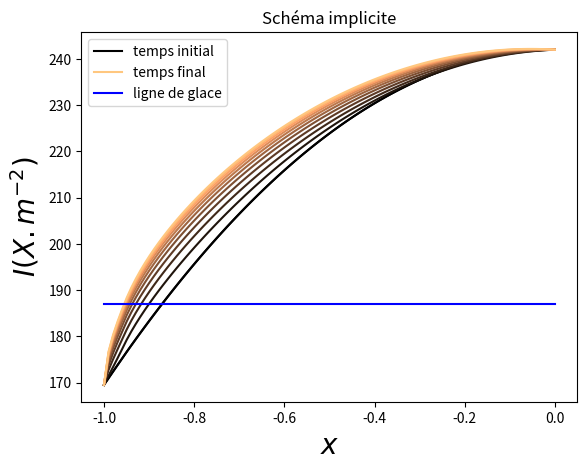

Reproduce this figure in Python.
__author__ = "maxime"
__file__ = "Implicite.py"
__date__ = "10/02/20"

import matplotlib.pyplot as plt
import numpy as np

A = 201.4
B = 1.45
D = 0.310
C = 14 / B
Q = 340  # W.m-2


def S(x):
    """
    Mean annual distribution of radiation at each latitude
    """
    S2 = -0.482
    return 1 + S2 * (3 * x ** 2 - 1) / 2


def a(x, xs):
    """
    Absorption function, equal to 1-alb(x) where alb(x) is the albedo
    :param xs: sine of the latitude of ice-sheet edge (positive)
    """
    b0 = 0.38
    a0, a2 = 0.697, 0.0779
    if abs(x) < xs:
        return a0 + a2 * (3 * x ** 2 - 1) / 2
    else:
        return b0


def second_member(x, xs):
    """
    Gives the second member of the EDP
    """
    return Q * S(x) * a(x, xs)


x0, xf = -1, 0
dx = 0.01
Nx = round((xf - x0) / dx)
x = np.linspace(x0, xf, Nx)

t0, tf = 0, 10
dt = 0.01
Nt = round((tf - t0) / dt)

xs = 0.95


def schema(x0, xf, dx, t0, tf, dt, T0, F, func):
    Nx = round((xf - x0) / dx)
    Nt = round((tf - t0) / dt)

    x = np.linspace(x0, xf, Nx)
    xs = 0.95
    I = A + B * T0(x)
    plt.plot(x, I, color=plt.get_cmap('copper')(0 / Nt), label="temps initial")

    for n in range(Nt):
        # print("________________________")
        print(n * 100 / Nt, "%")
        M = F(x)
        # q = np.linalg.inv(M)
        z = delta() * I + Vec(x, xs, I, func)
        R = np.linalg.solve(M, z)
        # print(R)
        # print(R)
        I = R
        if n % 100 == 0:
            plt.plot(x, I, color=plt.get_cmap('copper')(float(n) / Nt))

        if n == Nt - 1:
            plt.plot(x, I, color=plt.get_cmap('copper')(float(n) / Nt), label="temps final")

def alpha(x):
    return ((x * D) / dx) - (((1 - x ** 2) * D) / (dx ** 2))


def beta(x):
    return (C / dt) + 2 * (((1 - x ** 2) * D) / (dx ** 2))  + 1


def gamma(x):
    return - (x * D / dx) -((1 - x ** 2) * D) / (dx ** 2)


def delta():
    return C / dt


def Mat(x):
    A = np.zeros((Nx, Nx))
    for i in range(Nx):
        A[i, i] = beta(x[i])
    for i in range(1, Nx - 1):
        A[i, i - 1] = gamma(x[i])
        A[i, i + 1] = alpha(x[i])

    A[0, :] = 0
    A[-1, :] = 0
    A[0, 0], A[-1, -1] = delta(), delta()
    return A


def Vec(x, xs, I, func):
    vec = np.zeros(Nx)
    for i in range(Nx):
        vec[i] = func(x[i], xs)
    vec[0], vec[-1] = 0, 0
    return vec


def homogene(x, xs):
    return 0


def T0(x):
    """
    Sea level temperature as a function of latitude for the climate in 1975
    """
    return -50 * x ** 2 + 28


schema(x0, xf, dx, t0, tf, dt, T0, Mat, second_member)

plt.plot(np.linspace(x0, xf, Nx), 186.9 * np.ones(Nx), "b", label="ligne de glace")
plt.xlabel(u'$x$', fontsize=20)
plt.ylabel(u'$I (X.m^{-2})$', fontsize=20, rotation=90)
plt.title(u'Schéma implicite')
plt.legend()
# plt.savefig("Imp.png")
plt.show()
